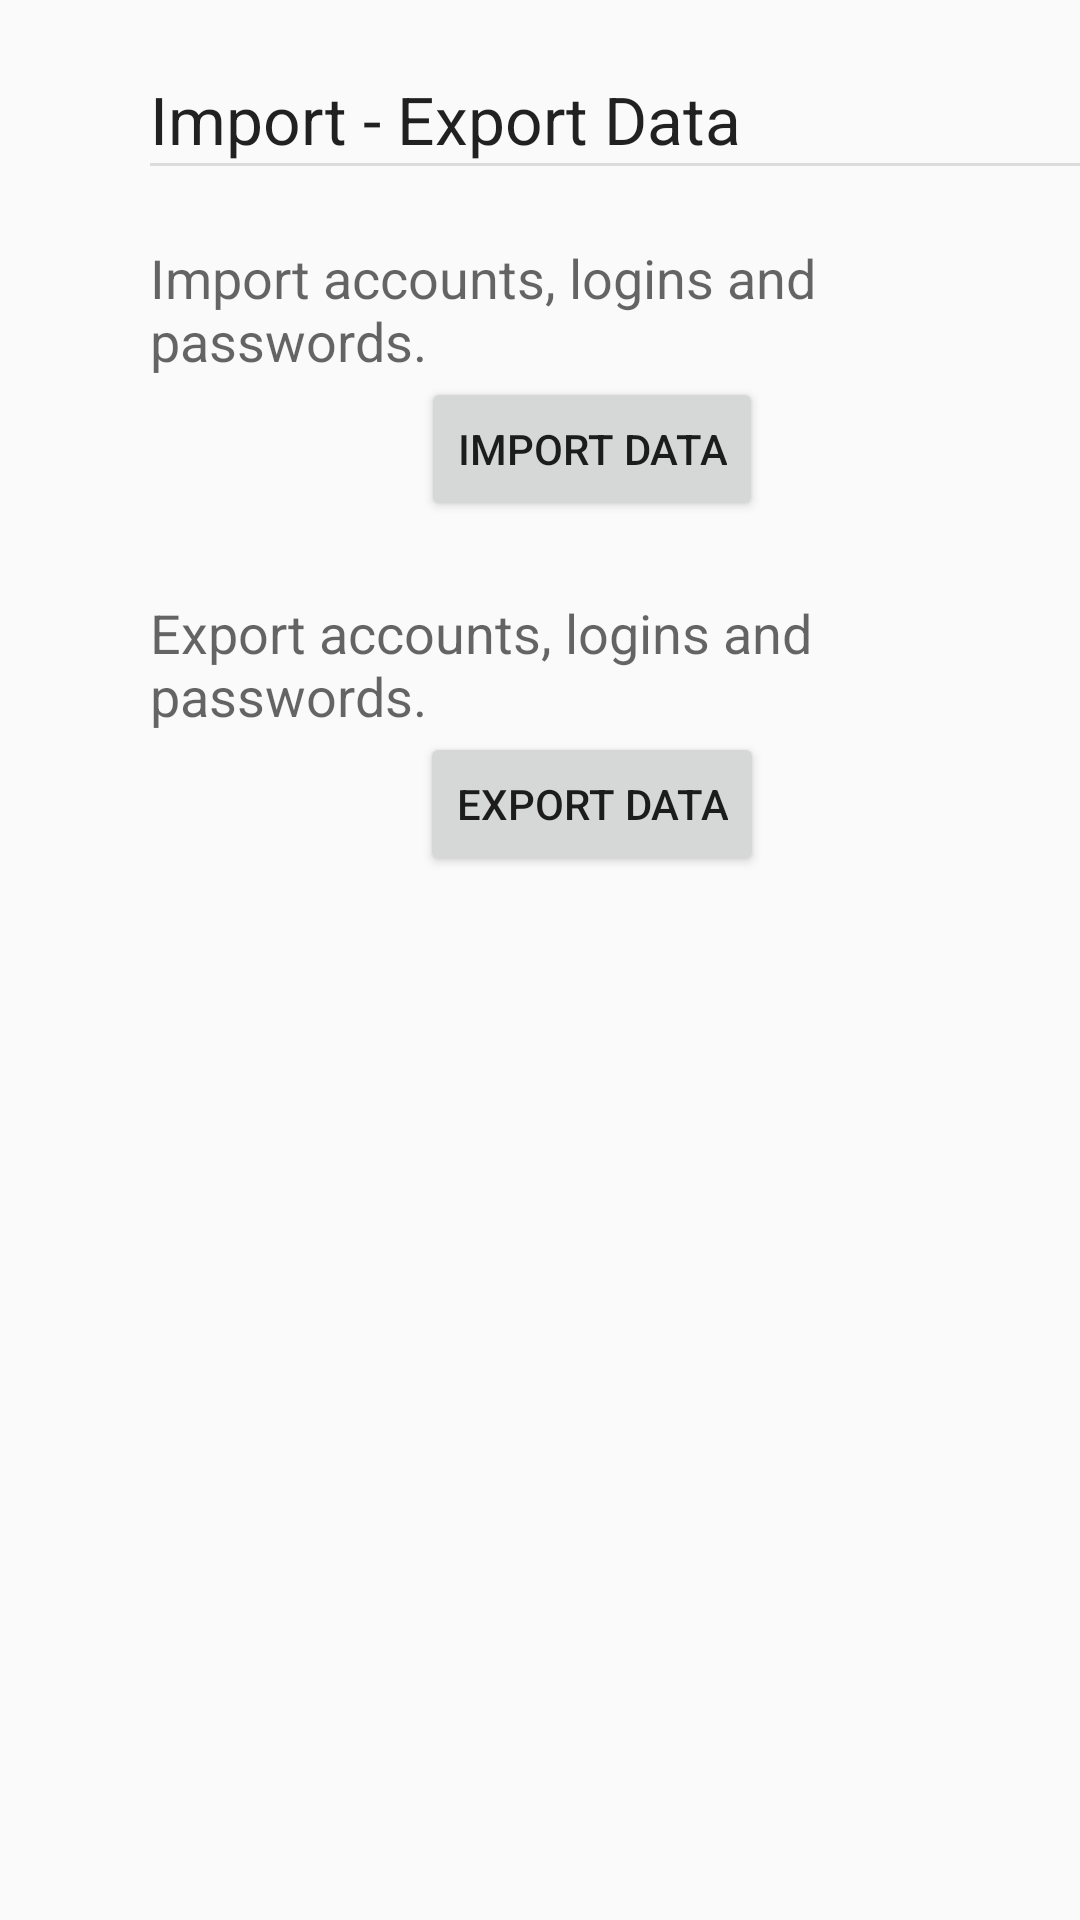

Write the Android layout XML for this screen, with the resource values it uses.
<!-- AndroidManifest.xml: application theme AppTheme -->
<!-- res/layout/activity_export_import.xml -->
<?xml version="1.0" encoding="utf-8"?>
<androidx.constraintlayout.widget.ConstraintLayout xmlns:android="http://schemas.android.com/apk/res/android"
    android:layout_width="match_parent"
    android:layout_height="match_parent">
    <LinearLayout
        android:layout_width="match_parent"
        android:layout_height="match_parent"
        android:layout_marginLeft="50dp"
        android:orientation="vertical">
    <TextView
        android:id="@+id/tvImportExport"
        android:layout_width="wrap_content"
        android:layout_height="wrap_content"
        android:text="@string/import_export_data"
        android:textAppearance="@style/TextAppearance.AppCompat.Large"
        android:layout_marginTop="25dp"/>

    <View
        android:id="@+id/divider3"
        android:layout_width="match_parent"
        android:layout_height="1dp"
        android:background="?android:attr/listDivider" />

    <LinearLayout
        android:layout_width="match_parent"
        android:layout_height="wrap_content"
        android:orientation="vertical"
        android:layout_marginRight="15dp"
        >
        <TextView
            android:id="@+id/tvImportData"
            android:layout_width="wrap_content"
            android:layout_height="wrap_content"
            android:text="@string/import_description"
            android:textAppearance="@style/TextAppearance.AppCompat.Medium"
            android:layout_marginTop="25dp"/>
        <Button
            android:id="@+id/btnImport"
            android:layout_width="wrap_content"
            android:layout_height="wrap_content"
            android:text="@string/import_data"
            android:layout_gravity="center"
            />
        <TextView
            android:id="@+id/tvExportportData"
            android:layout_width="wrap_content"
            android:layout_height="wrap_content"
            android:text="@string/export_description"
            android:textAppearance="@style/TextAppearance.AppCompat.Medium"
            android:layout_marginTop="25dp"/>
        <Button
            android:id="@+id/btnExport"
            android:layout_width="wrap_content"
            android:layout_height="wrap_content"
            android:text="@string/export_data"
            android:layout_gravity="center"
            />

    </LinearLayout>
    </LinearLayout>
</androidx.constraintlayout.widget.ConstraintLayout>
<!-- resources referenced by this layout -->
<resources>
  <string name="export_data">Export data</string>
  <string name="export_description">Export accounts, logins and passwords.</string>
  <string name="import_data">Import data</string>
  <string name="import_description">Import accounts, logins and passwords.</string>
  <string name="import_export_data">Import - Export Data</string>
  <style name="AppTheme" parent="Theme.AppCompat.Light.DarkActionBar">
          
          <item name="colorPrimary">@color/colorPrimary</item>
          <item name="colorPrimaryDark">@color/colorPrimaryDark</item>
          <item name="colorAccent">@color/colorAccent</item>
          <item name="windowActionBar">false</item>
          <item name="windowNoTitle">true</item>
      </style>
  <color name="colorPrimary">#6200EE</color>
  <color name="colorPrimaryDark">#3700B3</color>
  <color name="colorAccent">#03DAC5</color>
</resources>
